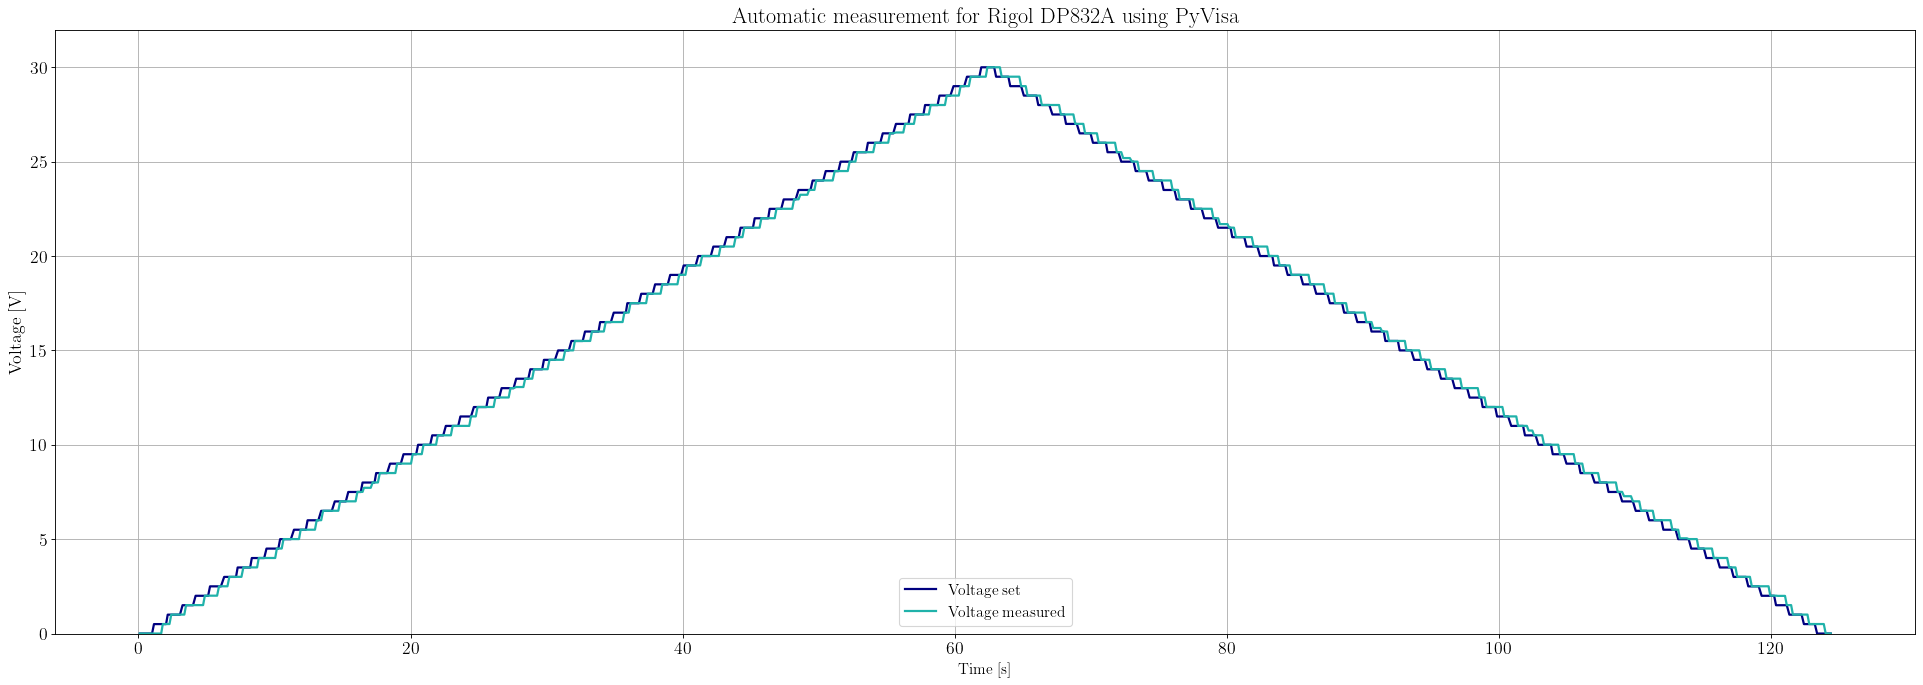

Data behind this chart, as committed beside it:
Time [s]	Voltage set [V]	Voltage measured [V]
0.1	0.0	0.0
0.22	0.0	0.0
0.34	0.0	0.0
0.47	0.0	0.0
0.61	0.0	0.0
0.74	0.0	0.0
0.87	0.0	0.0
1.0	0.0	0.0
1.14	0.5	0.0
1.29	0.5	0.0
1.42	0.5	0.0
1.54	0.5	0.0
1.67	0.5	0.0
1.79	0.5	0.5028
1.9	0.5	0.5028
2.03	0.5	0.5028
2.15	1.0	0.5028
2.28	1.0	0.5028
2.41	1.0	1.003
2.54	1.0	1.003
2.68	1.0	1.003
2.79	1.0	1.003
2.92	1.0	1.004
3.05	1.0	1.004
3.24	1.5	1.004
3.37	1.5	1.004
3.5	1.5	1.506
3.63	1.5	1.506
3.76	1.5	1.506
3.88	1.5	1.506
4.01	1.5	1.506
4.2	2.0	1.506
4.34	2.0	1.506
4.47	2.0	1.506
4.61	2.0	1.506
4.75	2.0	1.506
4.88	2.0	2.006
4.99	2.0	2.006
5.12	2.0	2.006
5.26	2.5	2.006
5.39	2.5	2.006
5.52	2.5	2.006
5.65	2.5	2.006
5.78	2.5	2.006
5.92	2.5	2.503
6.06	2.5	2.503
6.3	3.0	2.503
6.43	3.0	2.503
6.54	3.0	2.503
6.68	3.0	3.003
6.78	3.0	3.003
6.91	3.0	3.003
7.04	3.0	3.004
7.17	3.0	3.004
7.29	3.5	3.004
7.44	3.5	3.004
7.57	3.5	3.004
7.71	3.5	3.503
7.84	3.5	3.503
7.97	3.5	3.503
... 862 more rows
